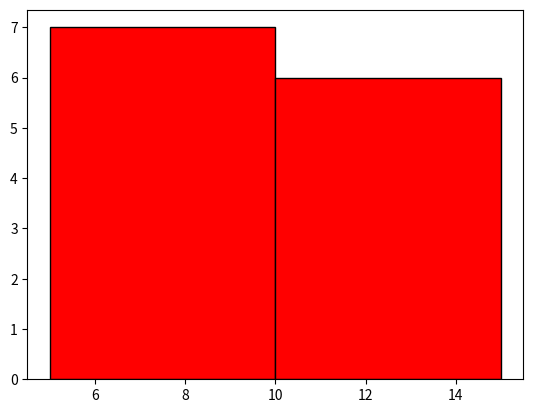
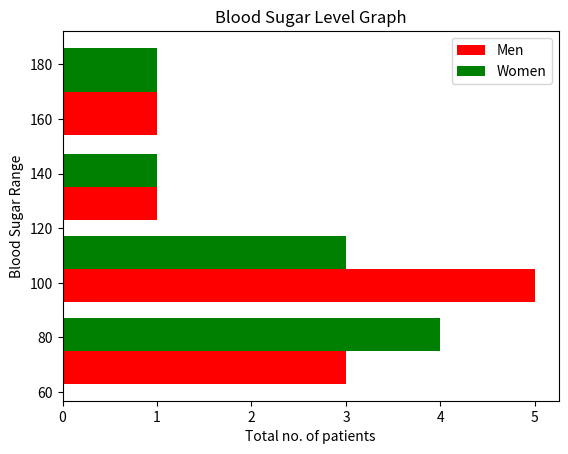

The matplotlib source for these figures, in order:
import numpy as np
import matplotlib.pyplot as plt
import seaborn as sns 

age=np.array([10,12,16,6,5,7,12,3,5,7,12,14,13,5,6])
plt.hist(age, bins=[5,10,15], color="red", edgecolor="black")
plt.show()

#new graph
blood_sugar_men=[113,88,59,90,95,67,70,98,100,190,120]
blood_sugar_women=[150,80,91,47,50,90,96,87,79,67,134]

type=[blood_sugar_men, blood_sugar_women]
color=["r","g"]
label=["Men","Women"]
bins=[60,90,120,150,190]
plt.hist(type, bins=bins, color=color, label=label, orientation="horizontal")
plt.title("Blood Sugar Level Graph")
plt.xlabel("Total no. of patients")
plt.ylabel("Blood Sugar Range")
plt.legend()
plt.show()
